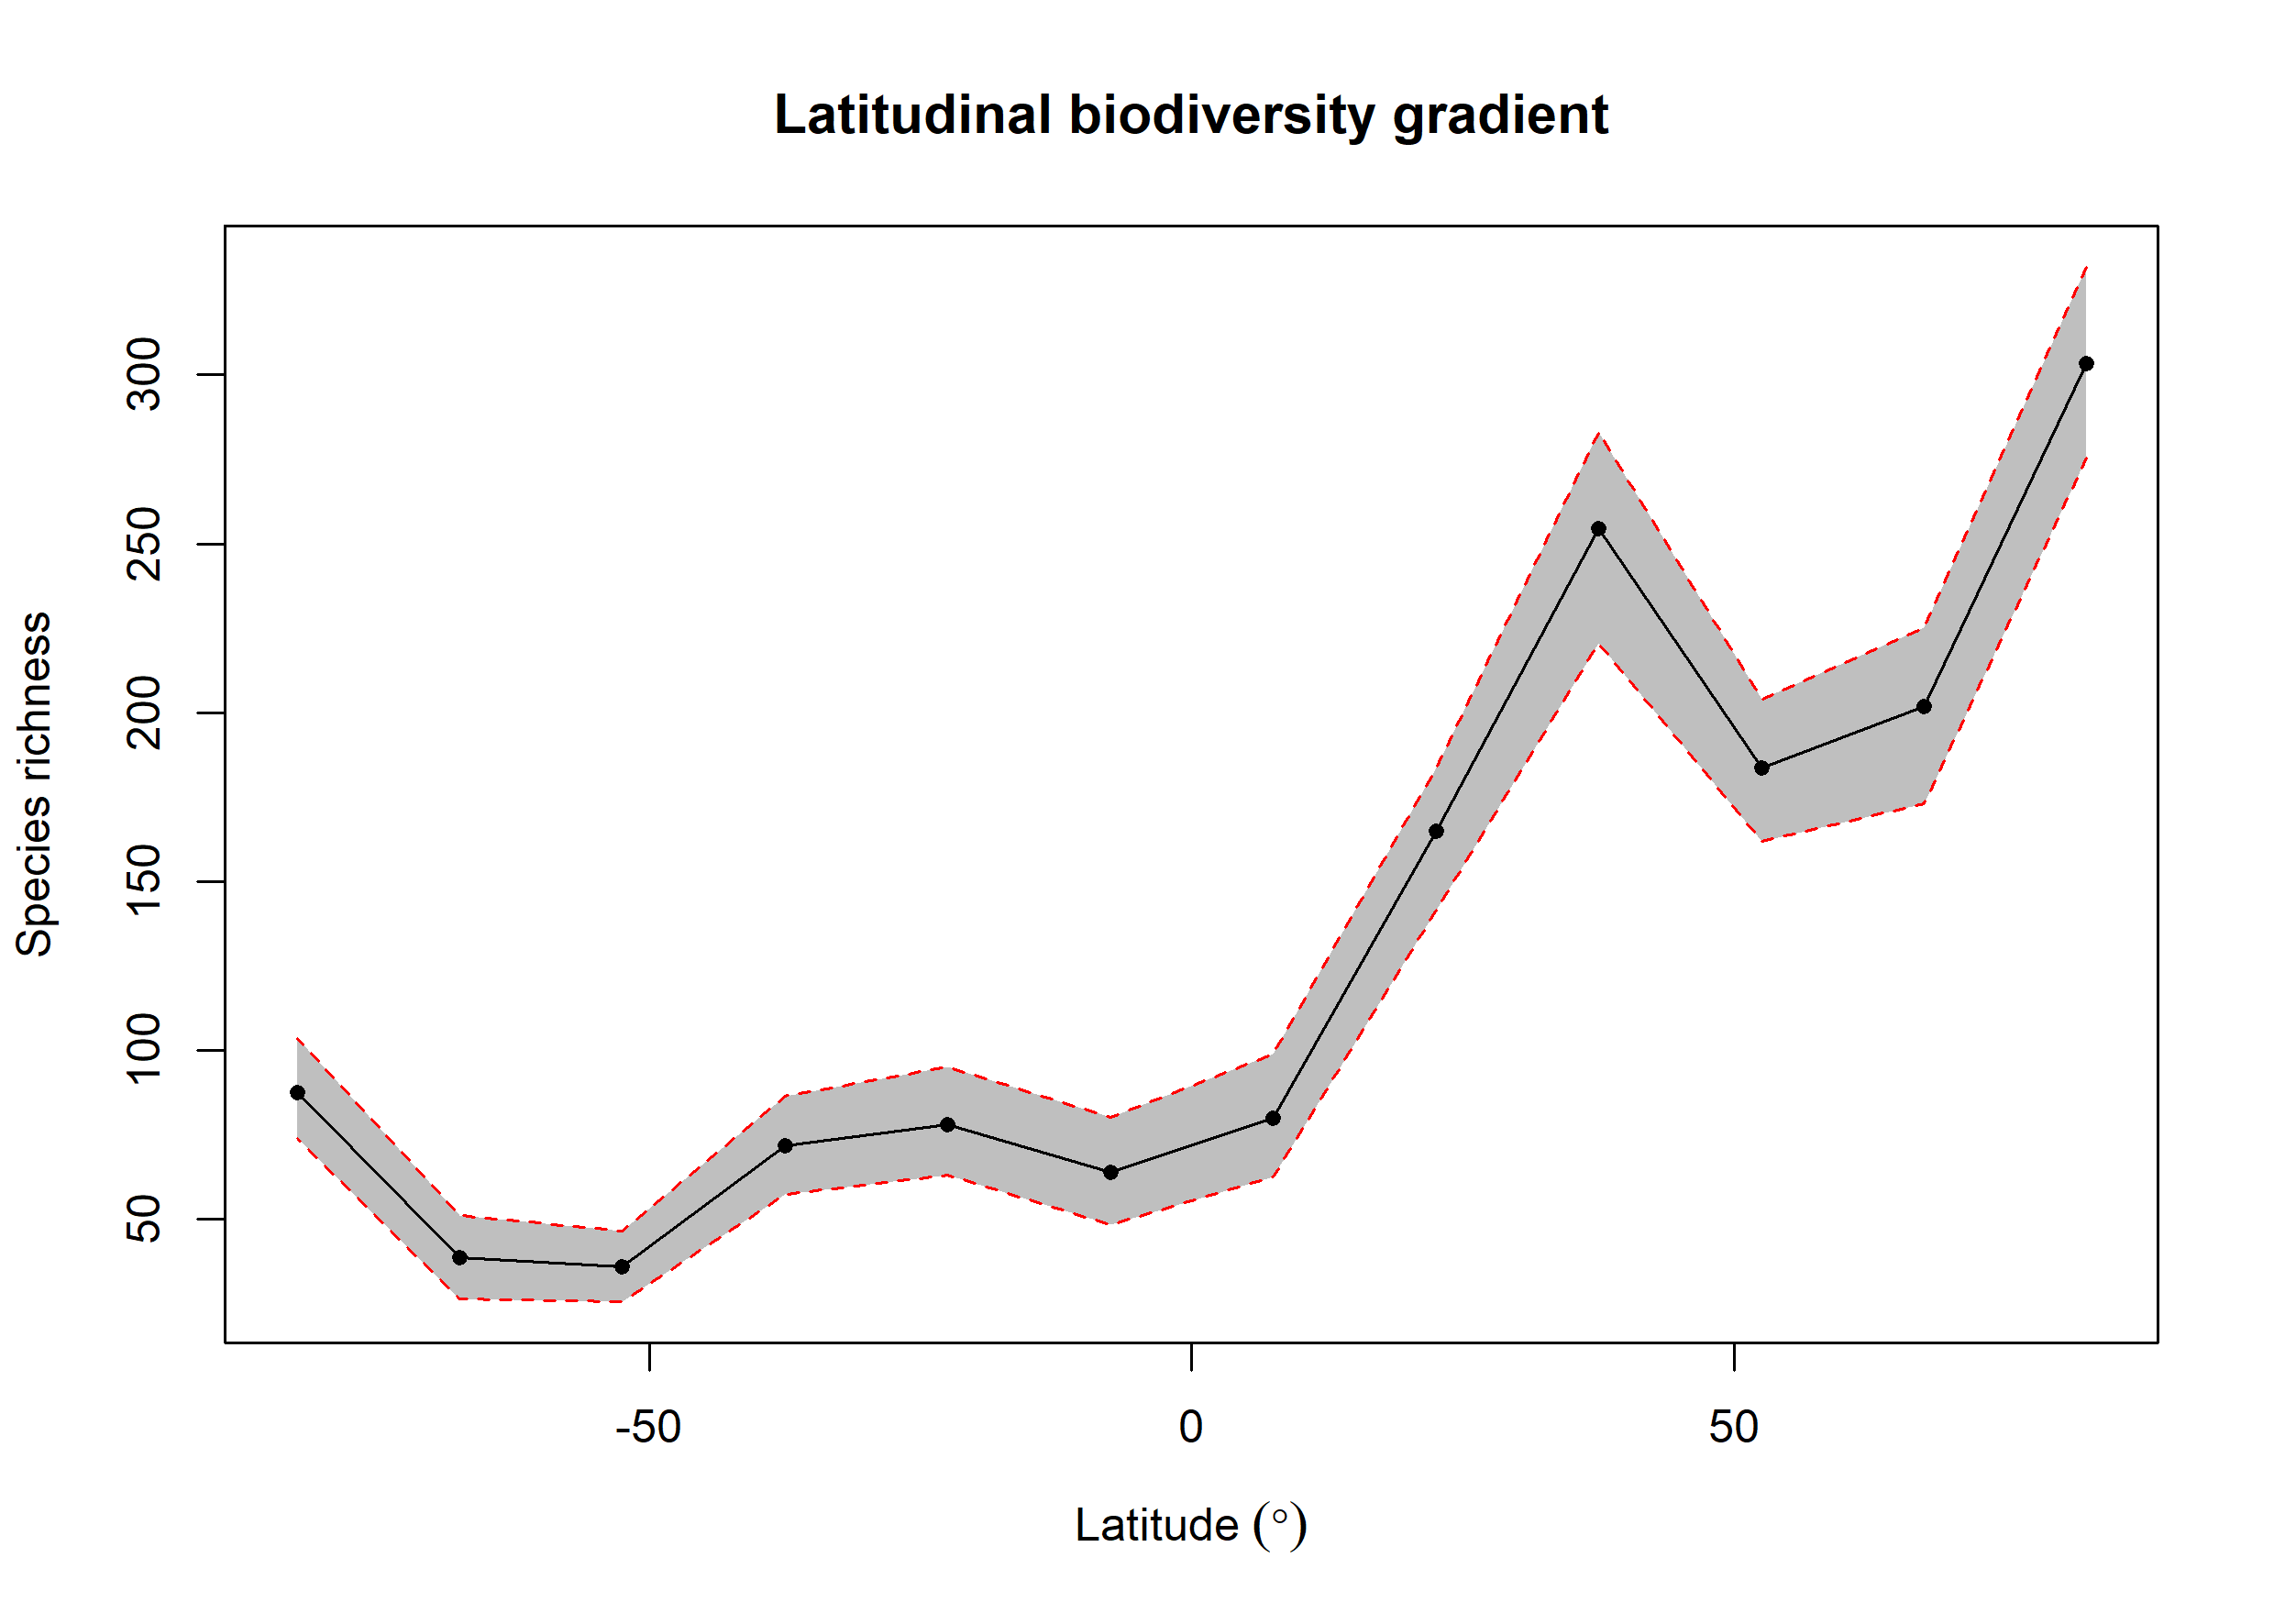

Values plotted in this chart, from the file beside it:
bin, max, min, mid, hemisphere, mean_richness, CI.Lower, CI.Upper
1, 90, 75, 82.5, N, 303.4, 275.5, 332
2, 75, 60, 67.5, N, 201.8, 173, 225.1
3, 60, 45, 52.5, N, 183.8, 161.9, 204
4, 45, 30, 37.5, N, 254.5, 220.5, 283
5, 30, 15, 22.5, N, 164.9, 141.5, 183.5
6, 15, 0, 7.5, N, 79.95, 62.38, 99
7, 0, -15, -7.5, S, 63.95, 48.48, 80.1
8, -15, -30, -22.5, S, 78.04, 63, 95
9, -30, -45, -37.5, S, 71.85, 57.48, 86.53
10, -45, -60, -52.5, S, 35.78, 25.48, 46.52
11, -60, -75, -67.5, S, 38.58, 26.43, 51
12, -75, -90, -82.5, S, 87.37, 73.95, 103.5
